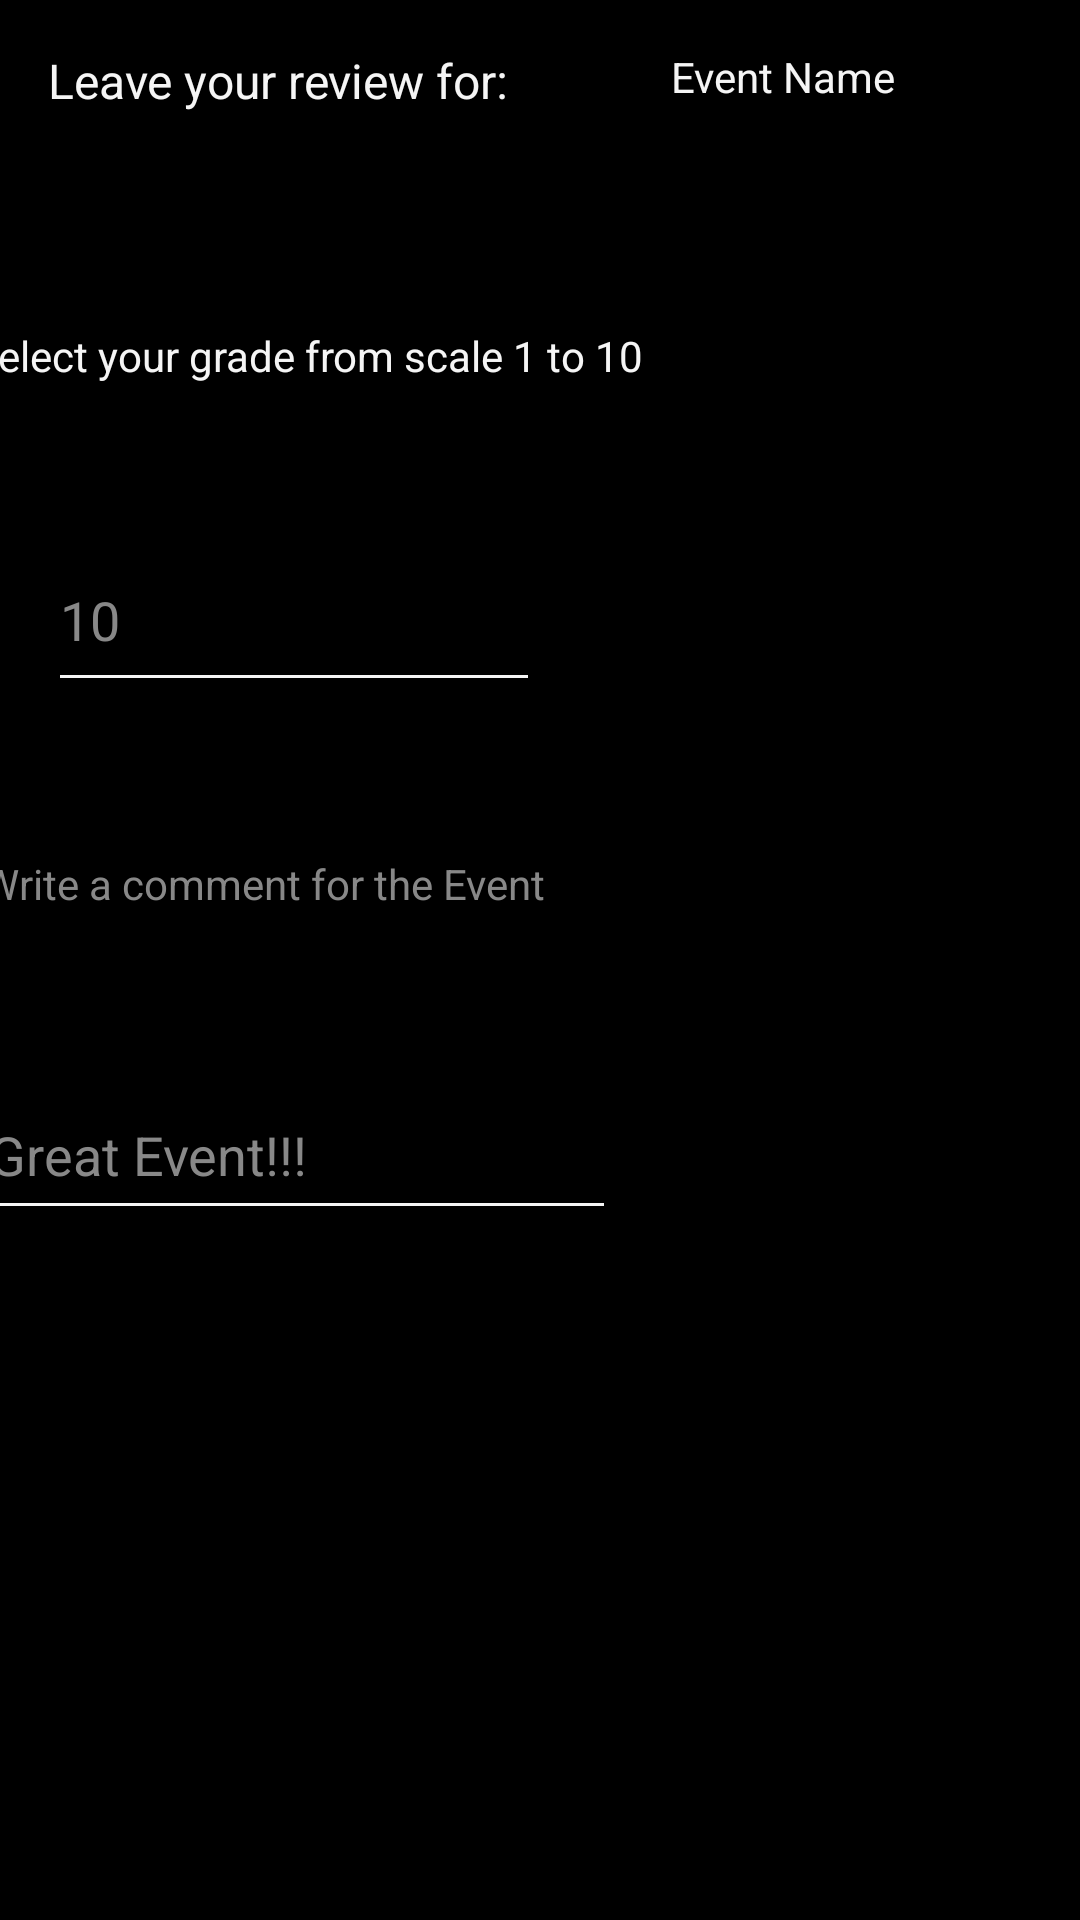

Here is an Android app screen rendered from its layout file. Give the layout XML and the strings, colors and styles it references.
<!-- AndroidManifest.xml: application theme Theme.FestOn -->
<!-- res/layout/activity_review_event.xml -->
<?xml version="1.0" encoding="utf-8"?>
<androidx.constraintlayout.widget.ConstraintLayout xmlns:android="http://schemas.android.com/apk/res/android"
    xmlns:app="http://schemas.android.com/apk/res-auto"
    xmlns:tools="http://schemas.android.com/tools"
    android:layout_width="match_parent"
    android:layout_height="match_parent"
    tools:context=".view.ReviewEvent.ReviewEventActivity"
    android:background="@color/black">

    <TextView
        android:id="@+id/textView34"
        android:layout_width="217dp"
        android:layout_height="47dp"
        android:layout_marginStart="16dp"
        android:layout_marginTop="16dp"
        android:text="Leave your review for:"
        android:textColor="@color/whitesmok"
        android:textSize="16sp"
        app:layout_constraintStart_toStartOf="parent"
        app:layout_constraintTop_toTopOf="parent" />

    <TextView
        android:id="@+id/textReviewEventName"
        android:layout_width="146dp"
        android:layout_height="49dp"
        android:layout_marginStart="16dp"
        android:layout_marginTop="16dp"
        android:layout_marginEnd="16dp"
        android:text="Event Name"
        android:textColor="@color/whitesmok"
        app:layout_constraintEnd_toEndOf="parent"
        app:layout_constraintStart_toEndOf="@+id/textView34"
        app:layout_constraintTop_toTopOf="parent" />

    <TextView
        android:id="@+id/textView36"
        android:layout_width="327dp"
        android:layout_height="43dp"
        android:layout_marginStart="16dp"
        android:layout_marginTop="44dp"
        android:layout_marginEnd="68dp"
        android:text="Select your grade from scale 1 to 10"
        android:textColor="@color/whitesmok"
        app:layout_constraintEnd_toEndOf="parent"
        app:layout_constraintStart_toStartOf="parent"
        app:layout_constraintTop_toBottomOf="@+id/textReviewEventName" />

    <EditText
        android:id="@+id/textInputEventReviewGrade"
        android:layout_width="164dp"
        android:layout_height="58dp"
        android:layout_marginStart="16dp"
        android:layout_marginTop="24dp"
        android:layout_marginEnd="236dp"
        android:ems="10"
        android:hint="10"
        android:textColorHint="@color/gray"
        android:inputType="numberSigned"
        android:backgroundTint="@color/whitesmok"
        app:layout_constraintEnd_toEndOf="parent"
        app:layout_constraintHorizontal_bias="0.0"
        app:layout_constraintStart_toStartOf="parent"
        app:layout_constraintTop_toBottomOf="@+id/textView36" />

    <TextView
        android:id="@+id/textView37"
        android:layout_width="324dp"
        android:layout_height="47dp"
        android:layout_marginStart="19dp"
        android:layout_marginTop="51dp"
        android:layout_marginEnd="68dp"
        android:text="Write a comment for the Event"
        android:textColor="@color/gray"
        app:layout_constraintEnd_toEndOf="parent"
        app:layout_constraintStart_toStartOf="parent"
        app:layout_constraintTop_toBottomOf="@+id/textInputEventReviewGrade" />

    <EditText
        android:id="@+id/textInputEventReviewComment"
        android:layout_width="213dp"
        android:layout_height="53dp"
        android:layout_marginStart="19dp"
        android:layout_marginTop="25dp"
        android:layout_marginEnd="182dp"
        android:ems="10"
        android:hint="Great Event!!!"
        android:textColorHint="@color/gray"
        android:backgroundTint="@color/whitesmok"
        android:inputType="text"
        app:layout_constraintEnd_toEndOf="parent"
        app:layout_constraintStart_toStartOf="parent"
        app:layout_constraintTop_toBottomOf="@+id/textView37" />

    <Button
        android:id="@+id/buttonCompleteReview"
        android:layout_width="wrap_content"
        android:layout_height="wrap_content"
        android:layout_marginStart="278dp"
        android:layout_marginEnd="45dp"
        android:layout_marginBottom="404dp"
        android:text="Review"
        app:layout_constraintBottom_toBottomOf="parent"
        app:layout_constraintEnd_toEndOf="parent"
        app:layout_constraintHorizontal_bias="0.0"
        app:layout_constraintStart_toStartOf="parent"
        app:layout_constraintTop_toBottomOf="@+id/textInputEventReviewComment" />
</androidx.constraintlayout.widget.ConstraintLayout>
<!-- resources referenced by this layout -->
<resources>
  <color name="black">#FF000000</color>
  <color name="gray">#888888</color>
  <color name="whitesmok">#F5F5F5</color>
  <style name="Theme.FestOn" parent="Base.Theme.FestOn" />
  <style name="Base.Theme.FestOn" parent="Theme.AppCompat.Light.NoActionBar">
          
          
      </style>
</resources>
